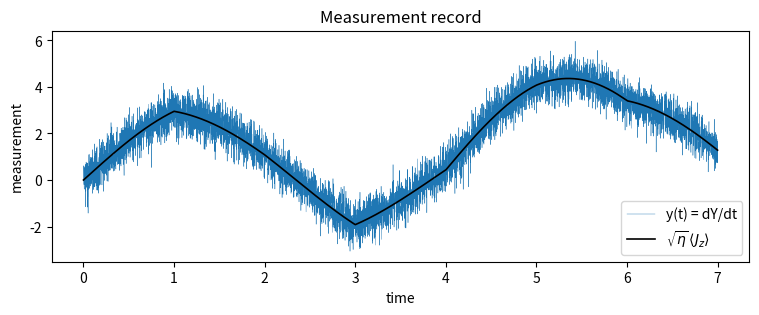
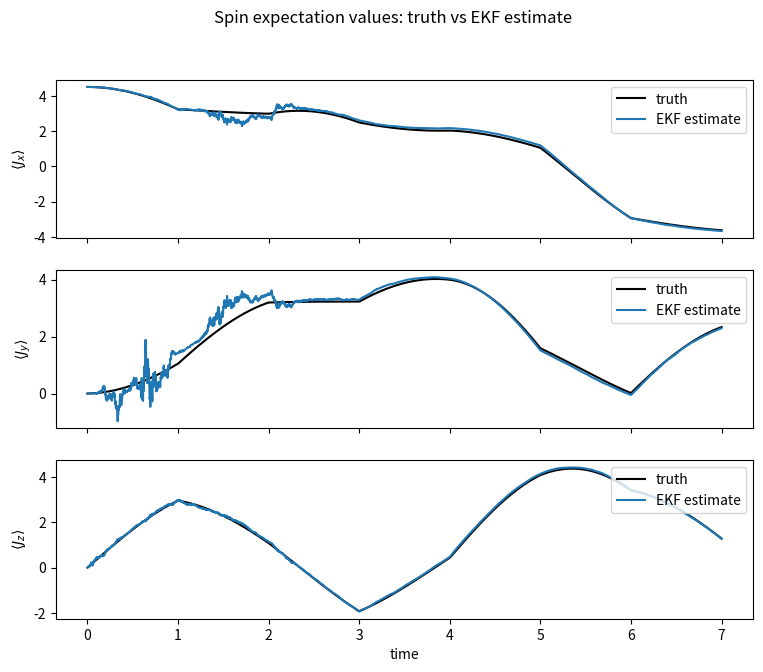
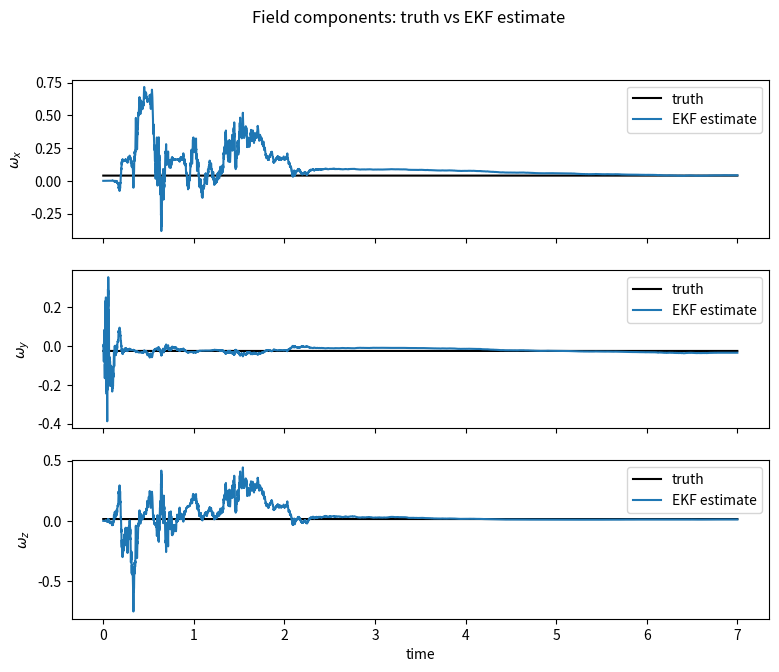
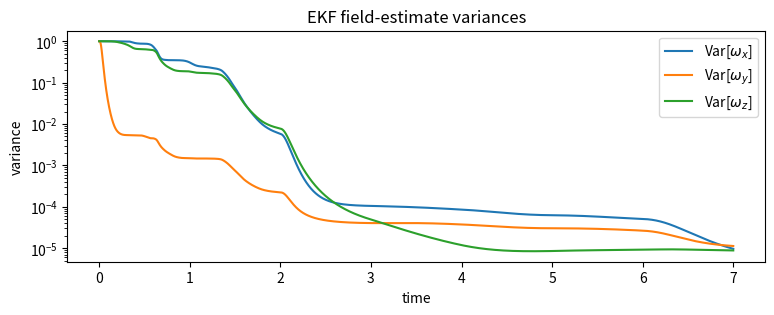

These charts were generated, in order, by the following Python code:
# %%
# EKF estimation of the collective-spin Bloch vector <J_x,J_y,J_z> and the
# unknown bias field (omega_x, omega_y, omega_z) for a spin-J system driven by
#   H(t) = Omega * (cos(phi(t)) Jx + sin(phi(t)) Jy) + omega . J
#
# State: x = [x1,x2,x3,x4,x5,x6] = [<Jx>,<Jy>,<Jz>, omega_x, omega_y, omega_z]
#   dx1 = ((Omega sin(phi) + x5) x3 - x6 x2) dt
#   dx2 = (-(Omega cos(phi) + x4) x3 + x6 x1) dt
#   dx3 = ((Omega cos(phi) + x4) x2 - (Omega sin(phi) + x5) x1) dt
#   dx4 = dx5 = dx6 = 0
#
# Truth dynamics are purely deterministic precession (no measurement
# backaction, no decoherence). Only the continuous measurement of <Jz> is
# noisy:
#   y(t) dt = sqrt(eta) * x3(t) dt + sigma * dW

import numpy as np
import matplotlib.pyplot as plt

# %% Parameters
J = 9.0 / 2.0           # spin magnitude, |<J>| for a coherent state

Omega = 1.0             # drive (Rabi) amplitude
nu = 0.3                # drive phase rate, phi(t) = nu * t

omega_true = np.array([0.04, -0.025, 0.015])   # true bias field (omega_x, omega_y, omega_z)

eta = 1.0               # detector efficiency
sqrt_eta = np.sqrt(eta)

T = 7.0
dt = 1e-3
N = int(T / dt)
t_arr = np.arange(N + 1) * dt

G = 8.9e-7              # rotation sensitivity in radians per Hz
N_a = 2e5               # number of atoms in ensemble
N_p = 9.6e8 / N              # number of photons per probe pulse
sigma = 1.0 / (np.sqrt(N_p) * G * N_a)  # measurement noise strength
rng = np.random.default_rng()

num_sections = 7       # number of pieces [0, N] is split into for phi(t)

_phi_cache = {}
def phi(t, num_sections):
    # same random phase for every t falling in the same one of `num_sections`
    # equal-width sections of the index range [0, N]; different phase across sections
    section_idx = min(int((t / dt) * num_sections / N), num_sections - 1)
    if section_idx not in _phi_cache:
        _phi_cache[section_idx] = np.random.default_rng(section_idx).uniform(0.0, 2 * np.pi)
    return _phi_cache[section_idx]

# %% Dynamics: d(<J>)/dt = Omega_eff(t) x <J>,  d(omega)/dt = 0
def f(t, x, num_sections):
    Ox = Omega * np.cos(phi(t, num_sections)) + x[3]
    Oy = Omega * np.sin(phi(t, num_sections)) + x[4]
    Oz = x[5]
    return np.array([
        Oy * x[2] - Oz * x[1],
        -Ox * x[2] + Oz * x[0],
        Ox * x[1] - Oy * x[0],
        0.0,
        0.0,
        0.0,
    ])

def jac_f(t, x, num_sections):
    Ox = Omega * np.cos(phi(t, num_sections)) + x[3]
    Oy = Omega * np.sin(phi(t, num_sections)) + x[4]
    Oz = x[5]
    return np.array([
        [0.0,  -Oz,   Oy,  0.0,   x[2], -x[1]],
        [Oz,    0.0, -Ox, -x[2],  0.0,   x[0]],
        [-Oy,   Ox,   0.0, x[1], -x[0],  0.0],
        [0.0,   0.0,  0.0, 0.0,   0.0,   0.0],
        [0.0,   0.0,  0.0, 0.0,   0.0,   0.0],
        [0.0,   0.0,  0.0, 0.0,   0.0,   0.0],
    ])

# %% Truth simulation (RK4, purely deterministic Bloch-vector precession)
x_traj = np.zeros((N + 1, 6))
x_traj[0] = [J , 0, 0, *omega_true]

for k in range(N):
    tk = k * dt
    xk = x_traj[k]
    k1 = f(tk, xk, num_sections)
    k2 = f(tk + 0.5 * dt, xk + 0.5 * dt * k1, num_sections)
    k3 = f(tk + 0.5 * dt, xk + 0.5 * dt * k2, num_sections)
    k4 = f(tk + dt, xk + dt * k3, num_sections)
    x_traj[k + 1] = xk + (dt / 6.0) * (k1 + 2 * k2 + 2 * k3 + k4)

norm0 = np.linalg.norm(x_traj[0, :3])
normN = np.linalg.norm(x_traj[-1, :3])
print(f"|<J>| conservation check: initial={norm0:.6f}, final={normN:.6f}")

# %% Measurement record: dY = sqrt(eta) * x3 * dt + sigma * dW
dW = rng.normal(0.0, np.sqrt(dt), N)
dY = np.zeros(N)
h_clean = np.zeros(N)
for k in range(N):
    h_clean[k] = sqrt_eta * x_traj[k, 2]
    dY[k] = h_clean[k]*dt + sigma * dW[k]

y_rate = dY/dt   # instantaneous measurement record y(t) = dY/dt

# %% EKF
I6 = np.eye(6)
H = sqrt_eta * dt * np.array([[0.0, 0.0, 1.0, 0.0, 0.0, 0.0]])  # 1x6
R = sigma ** 2 * dt
Q = np.diag([1e-4, 1e-4, 1e-4, 1e-6, 1e-6, 1e-6]) * dt # process-noise floor (avoids filter overconfidence)

xhat_prior = np.zeros((N + 1, 6))
xhat_post = np.zeros((N + 1, 6))
P_post = np.zeros((N + 1, 6, 6))

xhat_post[0] = [J, 0.0, 0, 0.0, 0.0, 0.0]
P_post[0] = np.diag([0.0, 0.0, 0.0, 1, 1, 1])

correction_norm = np.zeros(N)

for k in range(N):
    tk = k * dt
    xp = xhat_post[k]
    Pp = P_post[k]

    # Predict (Heun / trapezoidal on the deterministic drift)
    f1 = f(tk, xp, num_sections)
    x_mid = xp + f1 * dt
    f2 = f(tk + dt, x_mid, num_sections)
    x_pri = xp + 0.5 * (f1 + f2) * dt

    A = I6 + 0.5 * dt * (jac_f(tk, xp, num_sections) + jac_f(tk + dt, x_mid, num_sections))
    P_pri = A @ Pp @ A.T + Q
    xhat_prior[k + 1] = x_pri

    # Update
    S = (H @ P_pri @ H.T)[0, 0] + R
    K = (P_pri @ H.T) / S            # 6x1
    innov = dY[k] - sqrt_eta * x_pri[2] * dt
    x_post = x_pri + K[:, 0] * innov
    P_post_new = P_pri - S * (K @ K.T)

    xhat_post[k + 1] = x_post
    P_post[k + 1] = P_post_new
    correction_norm[k] = np.linalg.norm(x_post - x_pri)

print(f"Final true <J>:  {x_traj[-1, :3]}")
print(f"Final <J> estimate:    {xhat_post[-1, :3]}")
print(f"Final error of <J> estimate: {(xhat_post[-1, :3] - x_traj[-1, :3])/x_traj[-1, :3] * 100.0}%")
print(f"Final <J> variance: {np.diag(P_post[-1, :3, :3])}")
print(f"True omega:      {omega_true}")
print(f"Final omega estimate:  {xhat_post[-1, 3:]}")
print(f"Final error of omega estimate : {(xhat_post[-1, 3:] - omega_true)/omega_true * 100.0}%")
print(f"Final omega variance: {np.diag(P_post[-1, 3:, 3:])}")
# print(f"Final |omega - omega_hat|: {np.linalg.norm(omega_true - xhat_post[-1, 3:]):.4f}")
# print(f"Final |<J> - <J>_hat|:     {np.linalg.norm(x_traj[-1, :3] - xhat_post[-1, :3]):.4f}")

# %% Plots
# Fig 1: measurement record
fig, ax = plt.subplots(figsize=(9, 3))
ax.plot(t_arr[:-1], y_rate, color='C0', linewidth=0.3, label='y(t) = dY/dt')
ax.plot(t_arr[:-1], h_clean, color='k', linewidth=1.2, label=r'$\sqrt{\eta}\,\langle J_z\rangle$')
ax.set_xlabel('time'); ax.set_ylabel('measurement')
ax.legend(); ax.set_title('Measurement record')

# Fig 2: spin expectation values vs EKF estimate
labels_x = [r'$\langle J_x \rangle$', r'$\langle J_y \rangle$', r'$\langle J_z \rangle$']
fig, axes = plt.subplots(3, 1, figsize=(9, 7), sharex=True)
for j, ax in enumerate(axes):
    ax.plot(t_arr, x_traj[:, j], color='k', label='truth')
    ax.plot(t_arr, xhat_post[:, j], color='C0', label='EKF estimate')
    ax.set_ylabel(labels_x[j])
    ax.legend(loc='upper right')
axes[-1].set_xlabel('time')
fig.suptitle('Spin expectation values: truth vs EKF estimate')

# Fig 3: field components vs EKF estimate
labels_omega = [r'$\omega_x$', r'$\omega_y$', r'$\omega_z$']
fig, axes = plt.subplots(3, 1, figsize=(9, 7), sharex=True)
for j, ax in enumerate(axes):
    ax.plot(t_arr, x_traj[:, 3 + j], color='k', label='truth')
    ax.plot(t_arr, xhat_post[:, 3 + j], color='C0', label='EKF estimate')
    ax.set_ylabel(labels_omega[j])
    ax.legend(loc='upper right')
axes[-1].set_xlabel('time')
fig.suptitle('Field components: truth vs EKF estimate')

# Fig 4: field-estimate variances (filter confidence)
fig, ax = plt.subplots(figsize=(9, 3))
for j, lab in enumerate(labels_omega):
    ax.plot(t_arr, P_post[:, 3 + j, 3 + j], label=f'Var[{lab}]')
#ax.plot(t_arr, sigma**2 / t_arr, '--', label='Cramér-Rao Lower Bound')
ax.set_xlabel('time'); ax.set_ylabel('variance')
ax.set_yscale('log')
ax.legend(); ax.set_title('EKF field-estimate variances')

plt.show()
